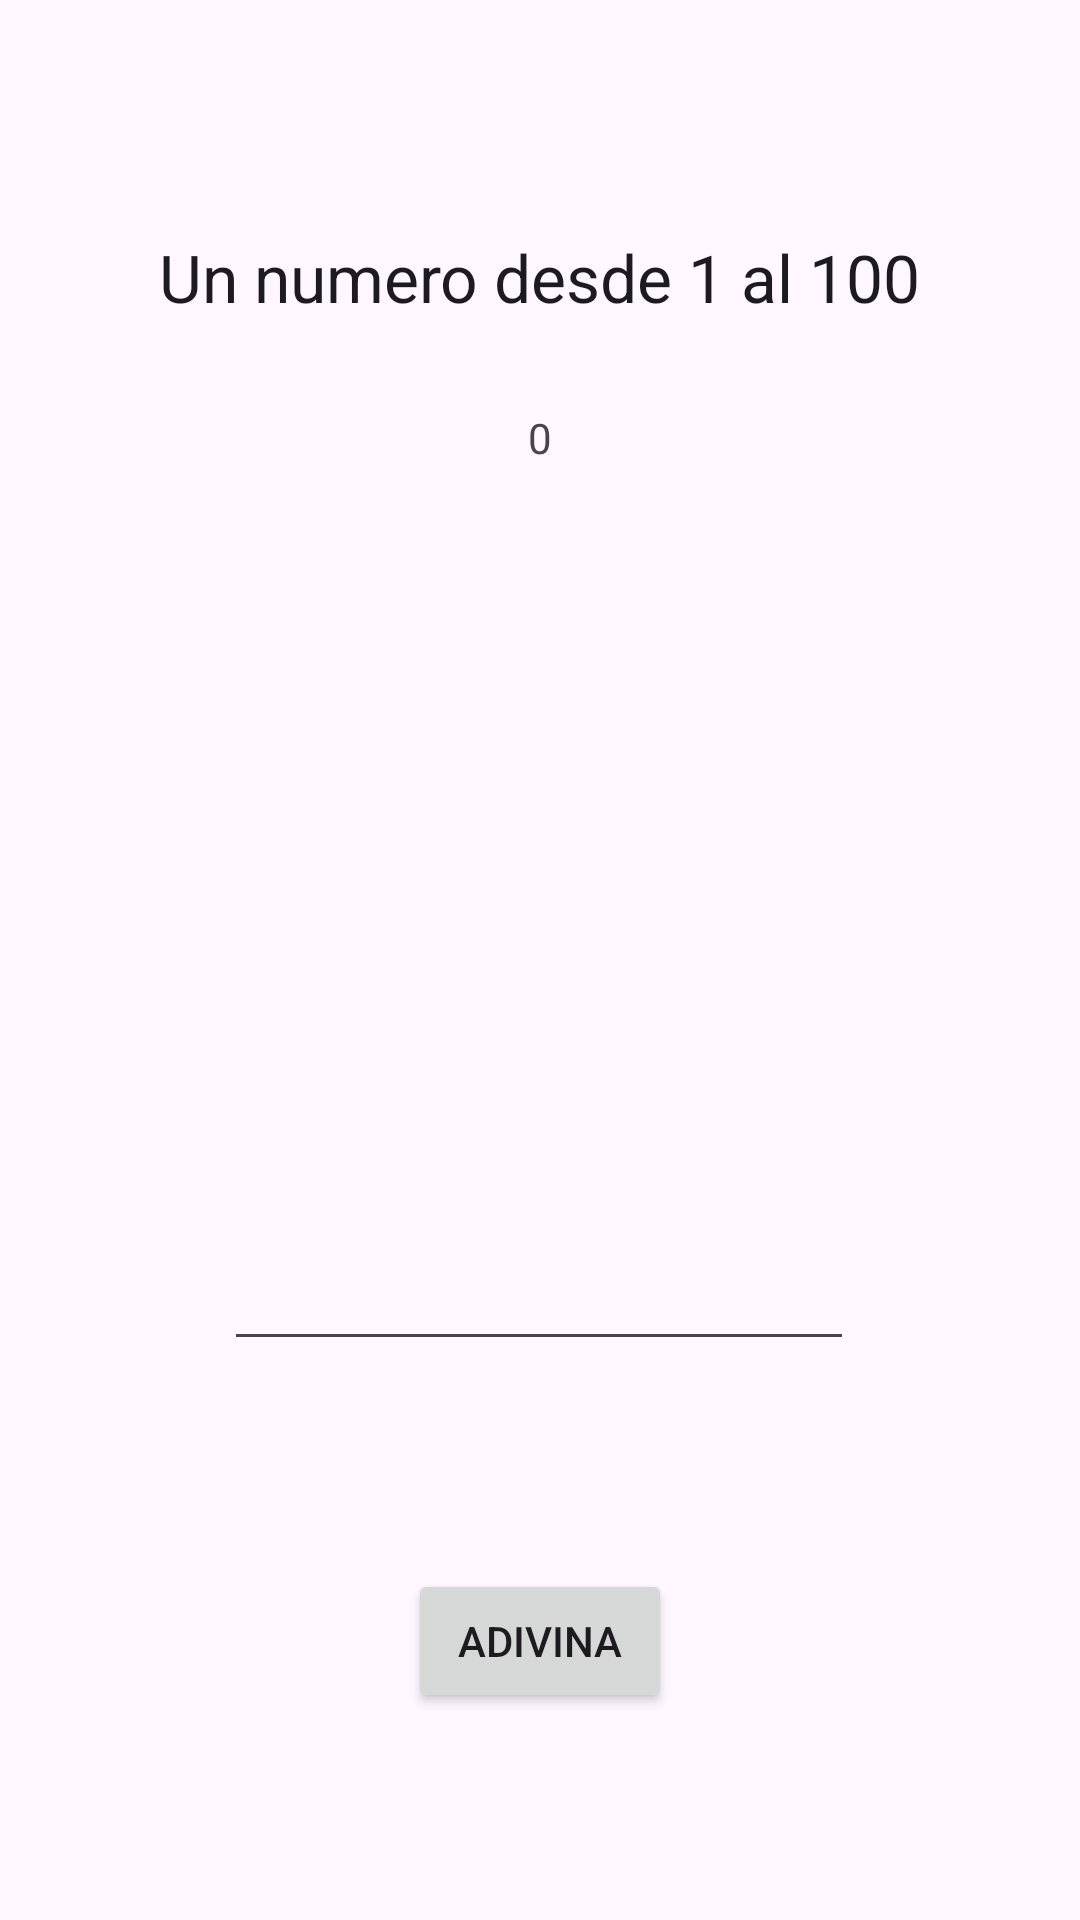

Reconstruct the res/layout file that produces this screen, plus the resources it refers to.
<!-- AndroidManifest.xml: application theme Theme.PR_12_Joc_endevina_el_numero -->
<!-- res/layout/activity_main.xml -->
<?xml version="1.0" encoding="utf-8"?>
<androidx.constraintlayout.widget.ConstraintLayout xmlns:android="http://schemas.android.com/apk/res/android"
    xmlns:app="http://schemas.android.com/apk/res-auto"
    xmlns:tools="http://schemas.android.com/tools"
    android:layout_width="match_parent"
    android:layout_height="match_parent"
    tools:context=".MainActivity">

    <EditText
        android:id="@+id/editTextNumber"
        android:layout_width="wrap_content"
        android:layout_height="wrap_content"
        android:ems="10"
        android:inputType="number"
        app:layout_constraintBottom_toBottomOf="parent"
        app:layout_constraintEnd_toEndOf="parent"
        app:layout_constraintHorizontal_bias="0.497"
        app:layout_constraintStart_toStartOf="parent"
        app:layout_constraintTop_toTopOf="parent"
        app:layout_constraintVertical_bias="0.689" />

    <Button
        android:id="@+id/button"
        android:layout_width="wrap_content"
        android:layout_height="wrap_content"
        android:text="Adivina"
        app:layout_constraintBottom_toBottomOf="parent"
        app:layout_constraintEnd_toEndOf="parent"
        app:layout_constraintStart_toStartOf="parent"
        app:layout_constraintTop_toBottomOf="@+id/editTextNumber" />

    <TextView
        android:id="@+id/texto"
        android:layout_width="wrap_content"
        android:layout_height="wrap_content"
        android:text="Un numero desde 1 al 100"
        android:textAppearance="@style/TextAppearance.AppCompat.Large"
        app:layout_constraintBottom_toTopOf="@+id/linearLayout"
        app:layout_constraintEnd_toEndOf="parent"
        app:layout_constraintStart_toStartOf="parent"
        app:layout_constraintTop_toTopOf="parent" />

    <LinearLayout
        android:id="@+id/linearLayout"
        android:layout_width="409dp"
        android:layout_height="154dp"
        android:orientation="vertical"
        app:layout_constraintBottom_toTopOf="@+id/button"
        app:layout_constraintStart_toStartOf="parent"
        app:layout_constraintTop_toTopOf="parent">

    </LinearLayout>

    <TextView
        android:id="@+id/contadorId"
        android:layout_width="wrap_content"
        android:layout_height="wrap_content"
        android:text="0"
        app:layout_constraintBottom_toTopOf="@+id/linearLayout"
        app:layout_constraintEnd_toEndOf="parent"
        app:layout_constraintStart_toStartOf="parent"
        app:layout_constraintTop_toBottomOf="@+id/texto" />

    <ScrollView
        android:id="@+id/scroll"
        android:layout_width="265dp"
        android:layout_height="80dp"
        app:layout_constraintBottom_toTopOf="@+id/button"
        app:layout_constraintEnd_toEndOf="@+id/texto"
        app:layout_constraintStart_toStartOf="@+id/texto"
        app:layout_constraintTop_toTopOf="@+id/texto"
        app:layout_constraintVertical_bias="0.542">

        <TextView
            android:id="@+id/historial"
            android:layout_width="match_parent"
            android:layout_height="wrap_content"
            android:text=" " />
    </ScrollView>

</androidx.constraintlayout.widget.ConstraintLayout>
<!-- resources referenced by this layout -->
<resources>
  <style name="Theme.PR_12_Joc_endevina_el_numero" parent="Base.Theme.PR_12_Joc_endevina_el_numero" />
  <style name="Base.Theme.PR_12_Joc_endevina_el_numero" parent="Theme.Material3.DayNight.NoActionBar">
          
          
      </style>
</resources>
